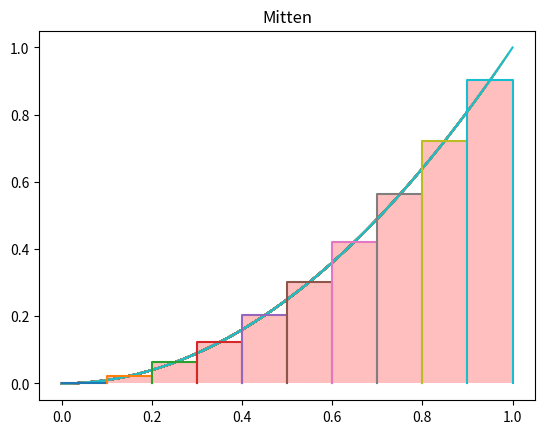

Source code (Python):
import matplotlib.pyplot as plt
import numpy as np
import math

def drawFunc(t, function):
    y = np.array([None]*100) #f(t) kunde inte räknas ut som vektor automatiskt när f ingår i math eller Numpy.
    for i in range(0,100):
        y[i] = f(t[i]) #Detta gör en vektor av f(t)
        plt.plot(t,y)

def f(x):
    return x**2


def RiemannmittN(function, presicion, end): #Definiera en funktion av 0 variabler, som räknar
    sum = 0 #summan av rektanglars area (bredd 1/10, höjd f(x))
    print(presicion)
    for k in range (0,presicion):
        sum += (end/presicion)*function(end*(2*k+1)/2/presicion)
        print(sum)
    print ( sum )

def RiemanngrafikmittN(f, presicion, end):
    print(f(3))
    t = np.linspace(0, end, 100)
    drawFunc(t,f)
    for i in range (0,presicion):
        x=np.array([i*end/presicion,i*end/presicion,(i+1)*end/presicion,(i+1)*end/presicion])
        y=np.array([0,f((2*i+1)/2*end/presicion),f((2*i+1)/2*end/presicion),0])
        plt.plot(x,y)
        plt.fill_between(x, y, facecolor='r', alpha=0.25)
    plt.title("Mitten")
    plt.savefig("FunktionMittN.png")

RiemannmittN(f,10,1)
RiemanngrafikmittN(f,10,1)